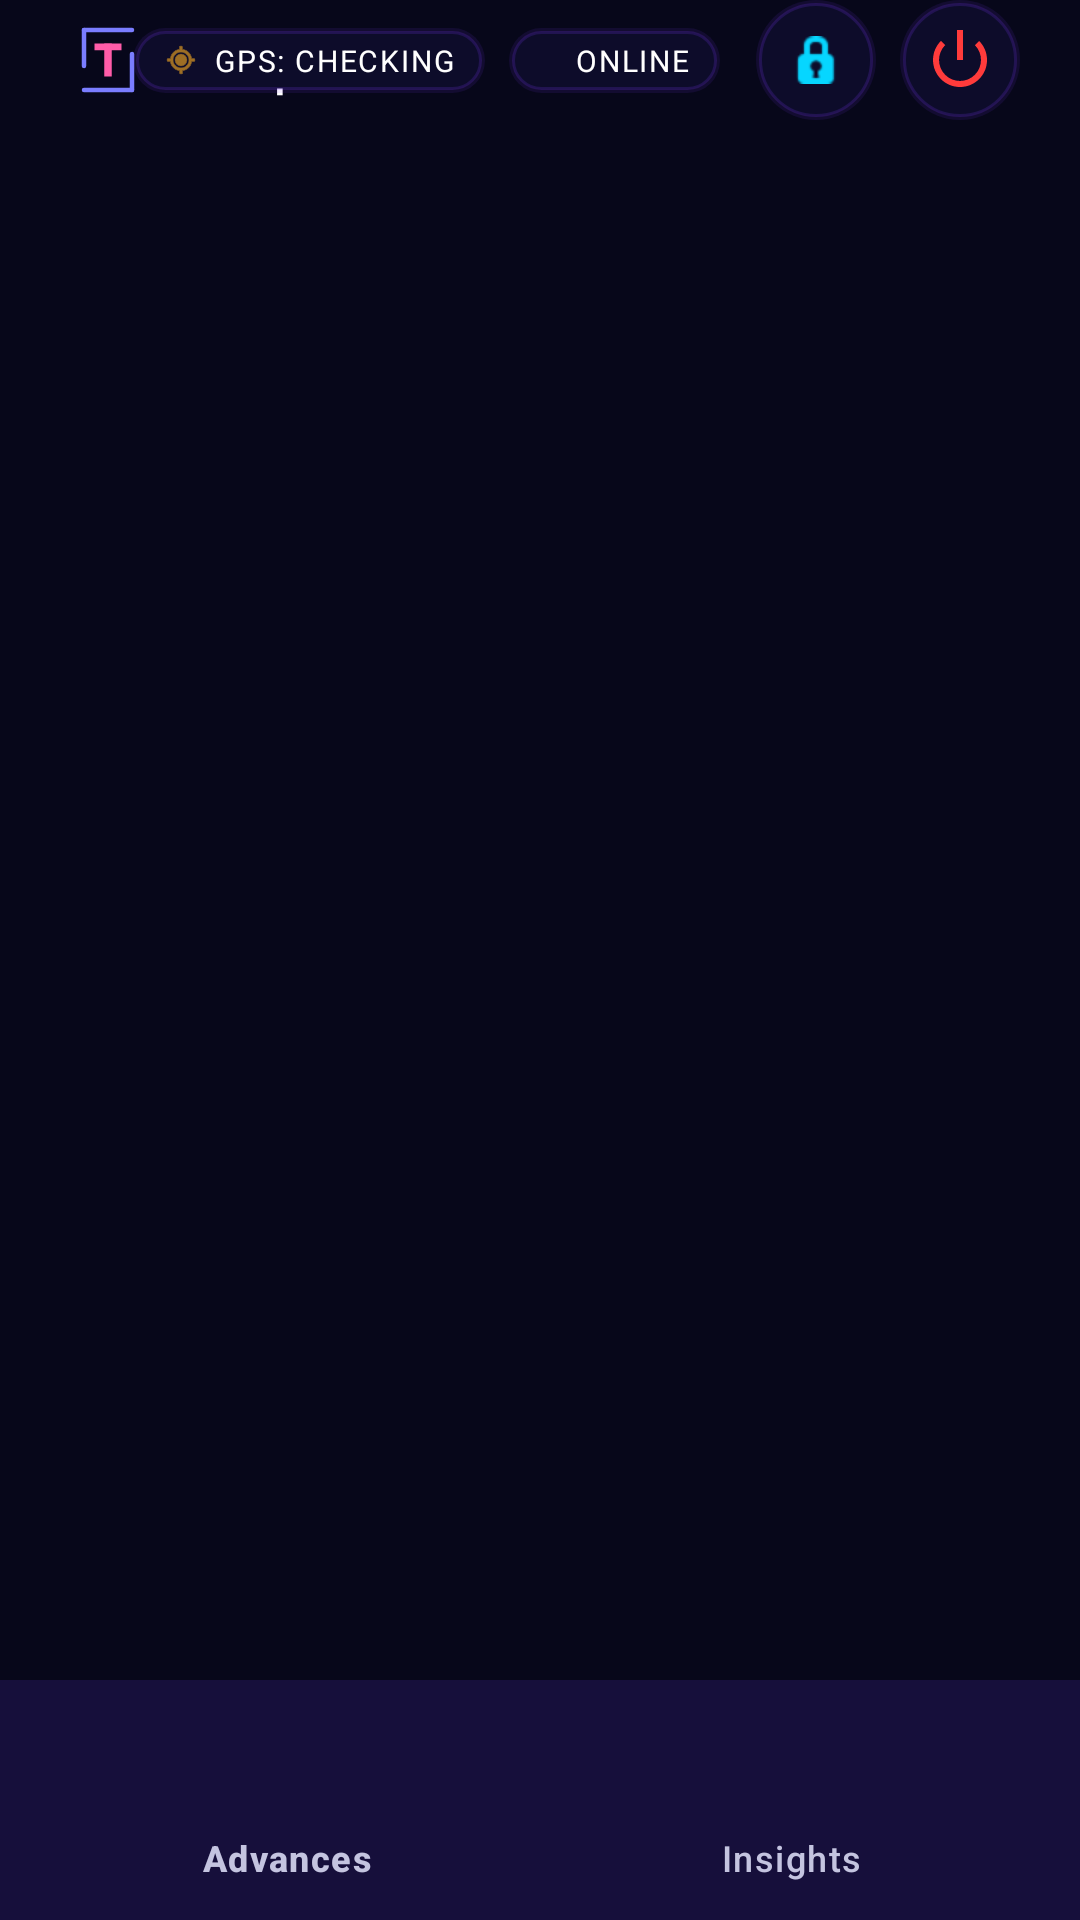

Produce the Android XML layout that renders to this screen, including the resource entries it uses.
<!-- AndroidManifest.xml: application theme Theme.FaceAttribute -->
<!-- res/layout/activity_owner.xml -->
<?xml version="1.0" encoding="utf-8"?>
<androidx.constraintlayout.widget.ConstraintLayout xmlns:android="http://schemas.android.com/apk/res/android"
    xmlns:app="http://schemas.android.com/apk/res-auto"
    xmlns:tools="http://schemas.android.com/tools"
    android:layout_width="match_parent"
    android:layout_height="match_parent"
    android:background="@color/vision_navy_900"
    tools:context=".OwnerActivity">

    <include
        android:id="@+id/owner_header"
        layout="@layout/layout_header"
        android:layout_width="match_parent"
        android:layout_height="wrap_content"
        app:layout_constraintTop_toTopOf="parent" />

    <FrameLayout
        android:id="@+id/owner_fragment_container"
        android:layout_width="match_parent"
        android:layout_height="0dp"
        app:layout_constraintBottom_toTopOf="@+id/owner_bottom_navigation"
        app:layout_constraintTop_toBottomOf="@+id/owner_header" />

    <com.google.android.material.bottomnavigation.BottomNavigationView
        android:id="@+id/owner_bottom_navigation"
        android:layout_width="match_parent"
        android:layout_height="wrap_content"
        android:background="@color/vision_navy_800"
        app:itemIconTint="@color/vision_blue"
        app:itemTextColor="@color/vision_text_secondary"
        app:itemRippleColor="@color/vision_cyan"
        app:itemActiveIndicatorStyle="@null"
        app:layout_constraintBottom_toBottomOf="parent"
        app:menu="@menu/owner_bottom_nav_menu"
        app:labelVisibilityMode="labeled"
        android:elevation="16dp"/>

</androidx.constraintlayout.widget.ConstraintLayout>
<!-- res/layout/layout_header.xml (included above) -->
<?xml version="1.0" encoding="utf-8"?>
<androidx.constraintlayout.widget.ConstraintLayout xmlns:android="http://schemas.android.com/apk/res/android"
    xmlns:app="http://schemas.android.com/apk/res-auto"
    android:layout_width="match_parent"
    android:layout_height="72dp"
    android:background="@color/bg_main"
    android:elevation="0dp"
    android:paddingHorizontal="20dp">

    
    <LinearLayout
        android:layout_width="wrap_content"
        android:layout_height="wrap_content"
        android:orientation="horizontal"
        android:gravity="center_vertical"
        app:layout_constraintBottom_toBottomOf="parent"
        app:layout_constraintStart_toStartOf="parent"
        app:layout_constraintTop_toTopOf="parent">

        <ImageView
            android:id="@+id/header_logo"
            android:layout_width="32dp"
            android:layout_height="32dp"
            android:src="@drawable/openvision_logo" />

        <TextView
            android:id="@+id/header_title"
            android:layout_width="wrap_content"
            android:layout_height="wrap_content"
            android:layout_marginStart="12dp"
            android:text="TapInX"
            style="@style/Typography.H3"
            android:letterSpacing="0.1" />

        <TextView
            android:id="@+id/tv_device_name"
            android:layout_width="wrap_content"
            android:layout_height="wrap_content"
            android:layout_marginStart="12dp"
            android:text=""
            style="@style/Typography.Caption"
            android:textColor="@color/vision_text_secondary"/>
    </LinearLayout>

    <LinearLayout
        android:id="@+id/header_geofence"
        android:layout_width="wrap_content"
        android:layout_height="wrap_content"
        android:background="@drawable/bg_glass_card"
        android:orientation="horizontal"
        android:paddingHorizontal="10dp"
        android:paddingVertical="4dp"
        android:gravity="center"
        android:clickable="true"
        android:focusable="true"
        app:layout_constraintBottom_toBottomOf="parent"
        app:layout_constraintEnd_toStartOf="@+id/header_status"
        app:layout_constraintTop_toTopOf="parent"
        android:layout_marginEnd="8dp">

        <ImageView
            android:id="@+id/iv_geo_icon"
            android:layout_width="12dp"
            android:layout_height="12dp"
            android:src="@android:drawable/ic_menu_mylocation"
            app:tint="@color/status_warning" />

        <TextView
            android:id="@+id/tv_geofence_status"
            android:layout_width="wrap_content"
            android:layout_height="wrap_content"
            android:layout_marginStart="5dp"
            android:text="GPS: CHECKING"
            style="@style/Typography.Micro"
            android:textColor="@color/text_primary" />
    </LinearLayout>

    <LinearLayout
        android:id="@+id/header_status"
        android:layout_width="wrap_content"
        android:layout_height="wrap_content"
        android:background="@drawable/bg_glass_card"
        android:orientation="horizontal"
        android:paddingHorizontal="10dp"
        android:paddingVertical="4dp"
        android:gravity="center"
        app:layout_constraintBottom_toBottomOf="parent"
        app:layout_constraintEnd_toStartOf="@+id/btn_kiosk"
        app:layout_constraintTop_toTopOf="parent"
        android:layout_marginEnd="12dp">

        <View
            android:id="@+id/status_dot_header"
            android:layout_width="6dp"
            android:layout_height="6dp"
            android:background="@drawable/indicator_dot"
            android:backgroundTint="@color/status_success" />

        <TextView
            android:id="@+id/tv_network_status"
            android:layout_width="wrap_content"
            android:layout_height="wrap_content"
            android:layout_marginStart="6dp"
            android:text="ONLINE"
            style="@style/Typography.Micro"
            android:textColor="@color/text_primary" />
    </LinearLayout>

    <ImageButton
        android:id="@+id/btn_kiosk"
        android:layout_width="40dp"
        android:layout_height="40dp"
        android:background="@drawable/bg_glass_card"
        android:src="@android:drawable/ic_secure"
        android:padding="8dp"
        app:tint="@color/vision_cyan"
        app:layout_constraintBottom_toBottomOf="parent"
        app:layout_constraintEnd_toStartOf="@+id/btn_logout"
        app:layout_constraintTop_toTopOf="parent"
        android:layout_marginEnd="8dp" />

    <ImageButton
        android:id="@+id/btn_logout"
        android:layout_width="40dp"
        android:layout_height="40dp"
        android:background="@drawable/bg_glass_card"
        android:src="@android:drawable/ic_lock_power_off"
        android:padding="8dp"
        app:tint="@color/status_error"
        app:layout_constraintBottom_toBottomOf="parent"
        app:layout_constraintEnd_toEndOf="parent"
        app:layout_constraintTop_toTopOf="parent" />

</androidx.constraintlayout.widget.ConstraintLayout>
<!-- resources referenced by this layout -->
<resources>
  <color name="bg_main">#07071A</color>
  <color name="status_error">#FF3B3B</color>
  <color name="status_success">#00E87A</color>
  <color name="status_warning">#FFB020</color>
  <color name="text_primary">#FFFFFF</color>
  <color name="vision_blue">@color/primary_brand</color>
  <color name="vision_cyan">@color/accent_cyan</color>
  <color name="vision_navy_800">@color/bg_surface</color>
  <color name="vision_navy_900">@color/bg_main</color>
  <color name="vision_text_secondary">@color/text_secondary</color>
  <!-- drawable bg_glass_card (drawable) -->
  <?xml version="1.0" encoding="utf-8"?>
  <layer-list xmlns:android="http://schemas.android.com/apk/res/android">
      
      <item>
          <shape>
              <solid android:color="#1A7C3AFF"/>
              <corners android:radius="22dp"/>
          </shape>
      </item>
      
      <item android:top="1dp" android:left="1dp" android:right="1dp" android:bottom="1dp">
          <shape>
              <solid android:color="@color/bg_surface"/>
              <corners android:radius="21dp"/>
              <stroke android:width="1dp" android:color="@color/border_color"/>
          </shape>
      </item>
  </layer-list>
  <!-- drawable openvision_logo: png bitmap (drawable, 788504 bytes) -->
  <style name="Typography.Caption">
          <item name="android:textSize">12sp</item>
          <item name="android:fontFamily">sans-serif-medium</item>
          <item name="android:textColor">@color/text_muted</item>
      </style>
  <style name="Typography.H3">
          <item name="android:textSize">20sp</item>
          <item name="android:fontFamily">sans-serif-bold</item>
          <item name="android:textColor">@color/text_primary</item>
      </style>
  <style name="Typography.Micro">
          <item name="android:textSize">10sp</item>
          <item name="android:fontFamily">sans-serif-bold</item>
          <item name="android:textColor">@color/text_muted</item>
          <item name="android:letterSpacing">0.06</item>
      </style>
  <style name="Theme.FaceAttribute" parent="Theme.Material3.Dark.NoActionBar">
          
          <item name="colorPrimary">@color/primary_brand</item>
          <item name="colorOnPrimary">@color/text_primary</item>
          <item name="colorPrimaryContainer">@color/bg_elevated</item>
          <item name="colorOnPrimaryContainer">@color/primary_brand_light</item>
  
          
          <item name="colorSecondary">@color/accent_cyan</item>
          <item name="colorOnSecondary">@color/text_primary</item>
          <item name="colorSecondaryContainer">@color/bg_overlay</item>
          <item name="colorOnSecondaryContainer">@color/text_primary</item>
  
          
          <item name="android:colorBackground">@color/bg_main</item>
          <item name="colorOnBackground">@color/text_primary</item>
          <item name="colorSurface">@color/bg_surface</item>
          <item name="colorOnSurface">@color/text_primary</item>
  
          
          <item name="android:statusBarColor">@color/bg_main</item>
          <item name="android:windowLightStatusBar">false</item>
  
          
          <item name="android:fontFamily">sans-serif</item>
      </style>
  <color name="primary_brand">#7C3AFF</color>
  <color name="accent_cyan">#06D6FF</color>
  <color name="bg_surface">#0D0C2A</color>
  <color name="text_secondary">#C4C4E0</color>
  <color name="border_color">#2E7C3AFF</color>
  <color name="text_muted">#8080B0</color>
  <color name="bg_elevated">#131230</color>
  <color name="primary_brand_light">#9B6AFF</color>
  <color name="bg_overlay">#1A1940</color>
</resources>
